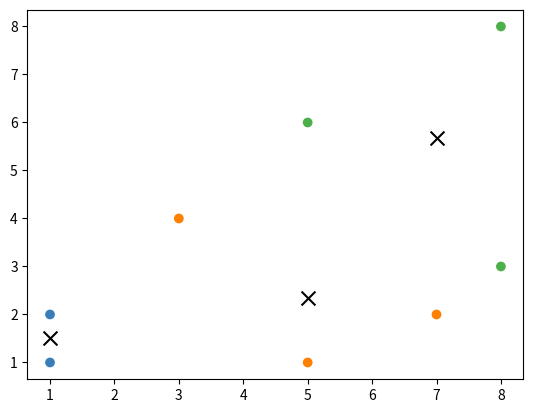

Python code for this plot:
import numpy as np
from matplotlib import pyplot as plt


class K_Means():
    def __init__(self, dataset, n_clusters=3):
        self.dataset = dataset
        self.n_clusters = n_clusters
        self.max_n_iter = 10
        self.tolerance = .01
        self.fitter = False
        self.labels = np.array([])
        self.centroids = np.array([self.dataset[k] for k in range(self.n_clusters)], dtype='f')
        # print(self.centroids)

    def get_dist2(self, list1, list2):
        return sum((i - j) ** 2 for i, j in zip(list1, list2))

    def distribute_data(self):
        self.labels = np.array([])
        for elem in self.dataset:
            dist2 = [self.get_dist2(elem, center) for center in self.centroids]
            idx = dist2.index(min(dist2))
            self.labels = np.append(list(self.labels), idx).astype(int)

    def recalculate_centroids(self):
        for i in range(self.n_clusters):
            num = 0
            temp = np.zeros(self.dataset[0].shape)
            for k, label in enumerate(self.labels):
                if label == i:
                    temp = temp + self.dataset[k]
                    num += 1
            self.centroids[i] = temp / num

        # print(self.centroids)

    def fit(self):
        iter = 1;
        while iter < self.max_n_iter:
            prev_centroids = np.copy(self.centroids)
            self.distribute_data()
            self.recalculate_centroids()
            if max([self.get_dist2(i, k) for i, k in zip(self.centroids, prev_centroids)]) < self.tolerance:
                break
            iter += 1
        self.fitted = True

    def predict(self, data):
        if self.fitted:
            dist2 = [self.get_dist2(data, center) for center in self.centroids]
            return dist2.index(min(dist2))


l1 = np.array([[1, 2], [3, 4], [5, 6], [8, 3], [7, 2], [8, 8], [1, 1], [5, 1]])

test = K_Means(l1, 3)
test.distribute_data()
test.recalculate_centroids()

test.fit()
print(test.predict([0, 4]))

colors = np.array(['#377eb8', '#ff7f00', '#4daf4a'])

plt.figure()
plt.scatter(test.dataset[:, 0], test.dataset[:, 1], c=colors[test.labels])
plt.scatter(test.centroids[:, 0], test.centroids[:, 1], marker='x', s=100, c='black')
plt.show()
